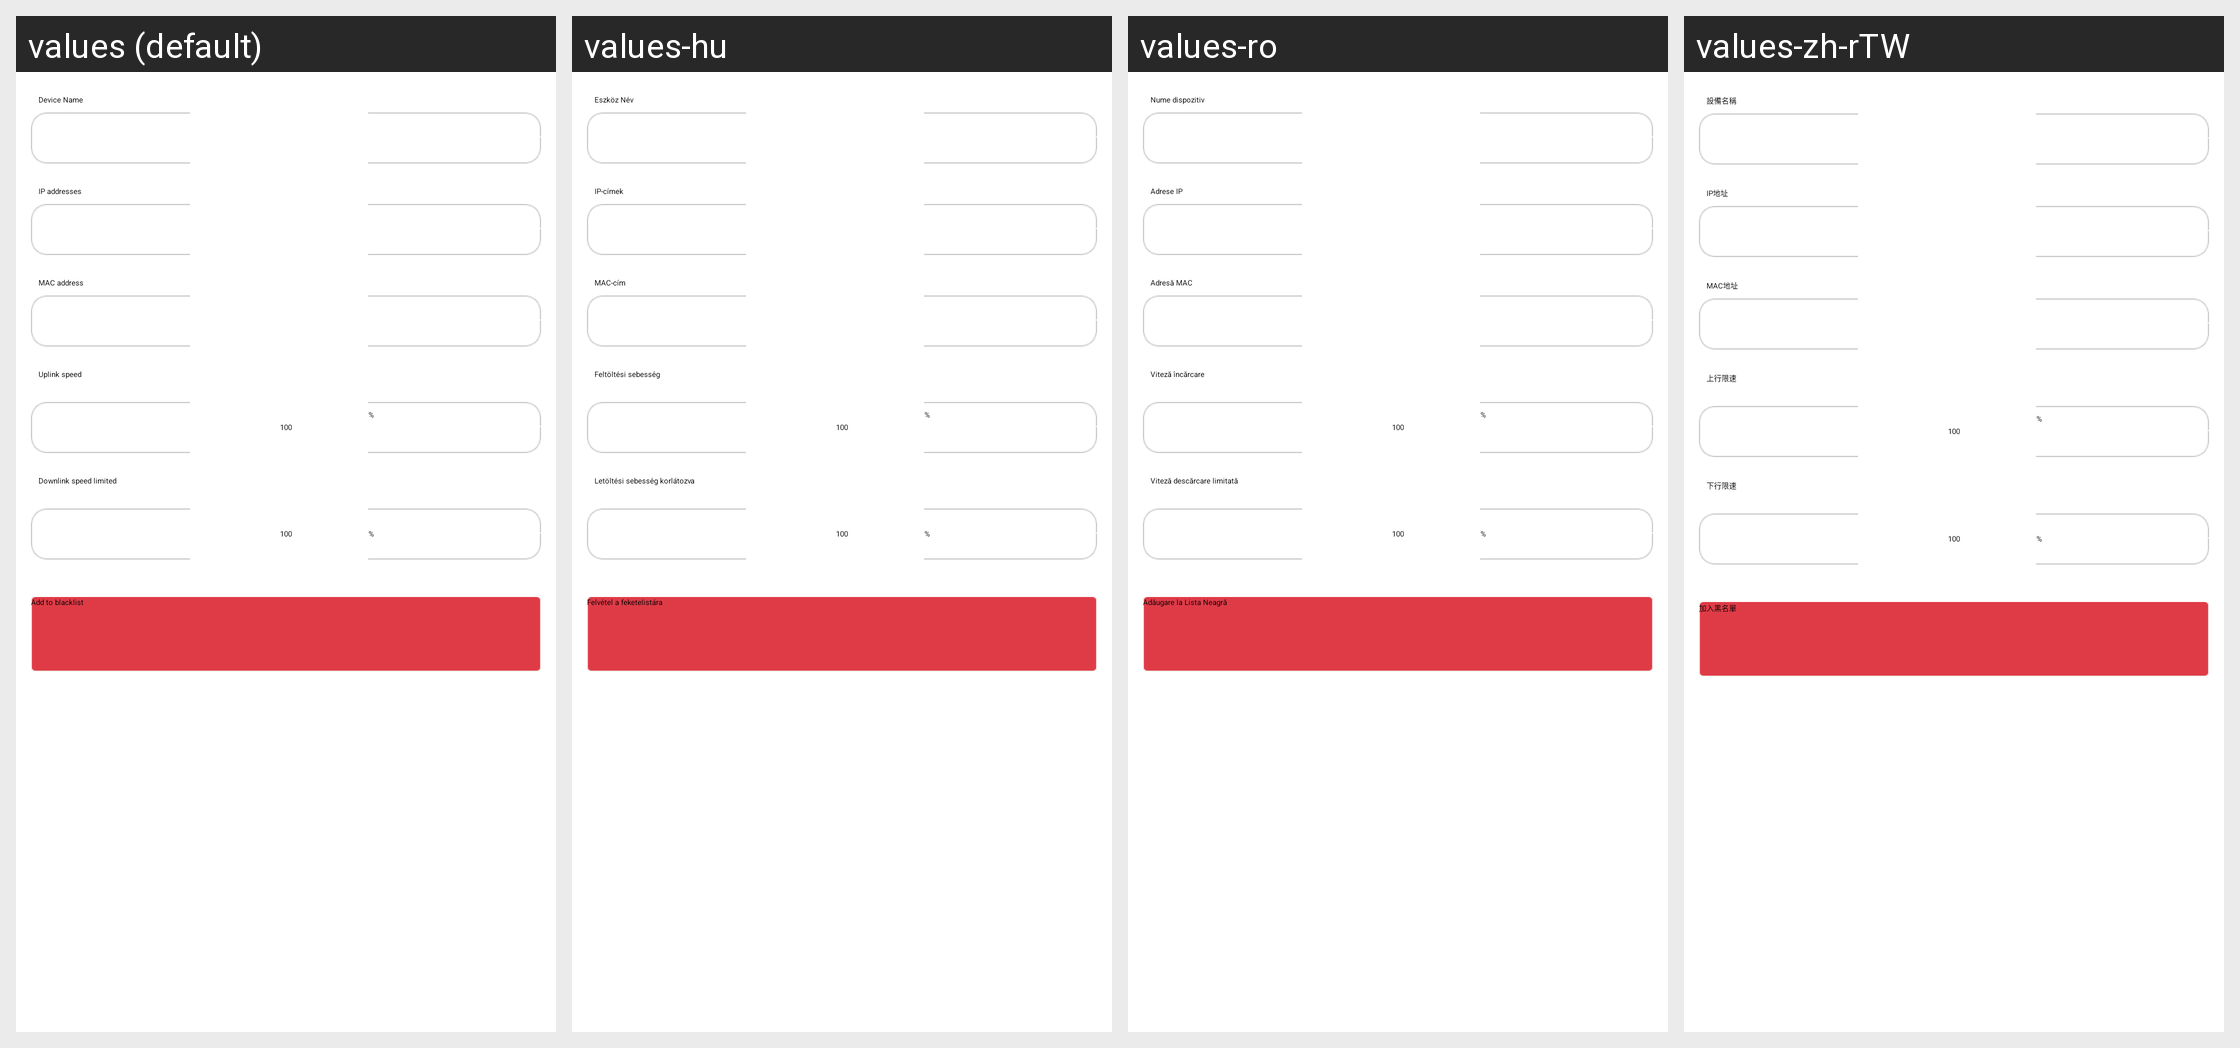

This grid shows one Android layout under several languages. Give, for every string resource on the screen, its name, the default text and each shown locale's text.
Android screen res/layout/device_df_router_setting_connected_device.xml rendered under 4 locales, left to right: values (default), values-hu, values-ro, values-zh-rTW. Device: Nexus 5 (rendered at 1080×1920; each locale shown at half size, 540×960, under a caption strip naming it); theme WLTheme.
Other locales in the repository, not shown: values-cs, values-de, values-es, values-fa, values-iw-rIL, values-ko, values-pl, values-pt, values-ru, values-tr-rTR, values-vi, values-zh-rCN.
Strings drawn on this screen, with the default value and each locale's value (text and hints the layout hard-codes, and strings that could not be matched under every locale, appear in the picture but are not listed):

gateway_router_setting_device_name
  values: Device Name
  values-hu: Eszköz Név
  values-ro: Nume dispozitiv
  values-zh-rTW: 設備名稱

gateway_router_setting_device_IP
  values: IP addresses
  values-hu: IP-címek
  values-ro: Adrese IP
  values-zh-rTW: IP地址

gateway_router_setting_device_MAC
  values: MAC address
  values-hu: MAC-cím
  values-ro: Adresă MAC
  values-zh-rTW: MAC地址

gateway_router_setting_device_up_speed
  values: Uplink speed
  values-hu: Feltöltési sebesség
  values-ro: Viteză încărcare
  values-zh-rTW: 上行限速

gateway_router_setting_device_down_speed
  values: Downlink speed limited
  values-hu: Letöltési sebesség korlátozva
  values-ro: Viteză descărcare limitată
  values-zh-rTW: 下行限速

gateway_router_setting_device_add_black
  values: Add to blacklist
  values-hu: Felvétel a feketelistára
  values-ro: Adăugare la Lista Neagră
  values-zh-rTW: 加入黑名單
